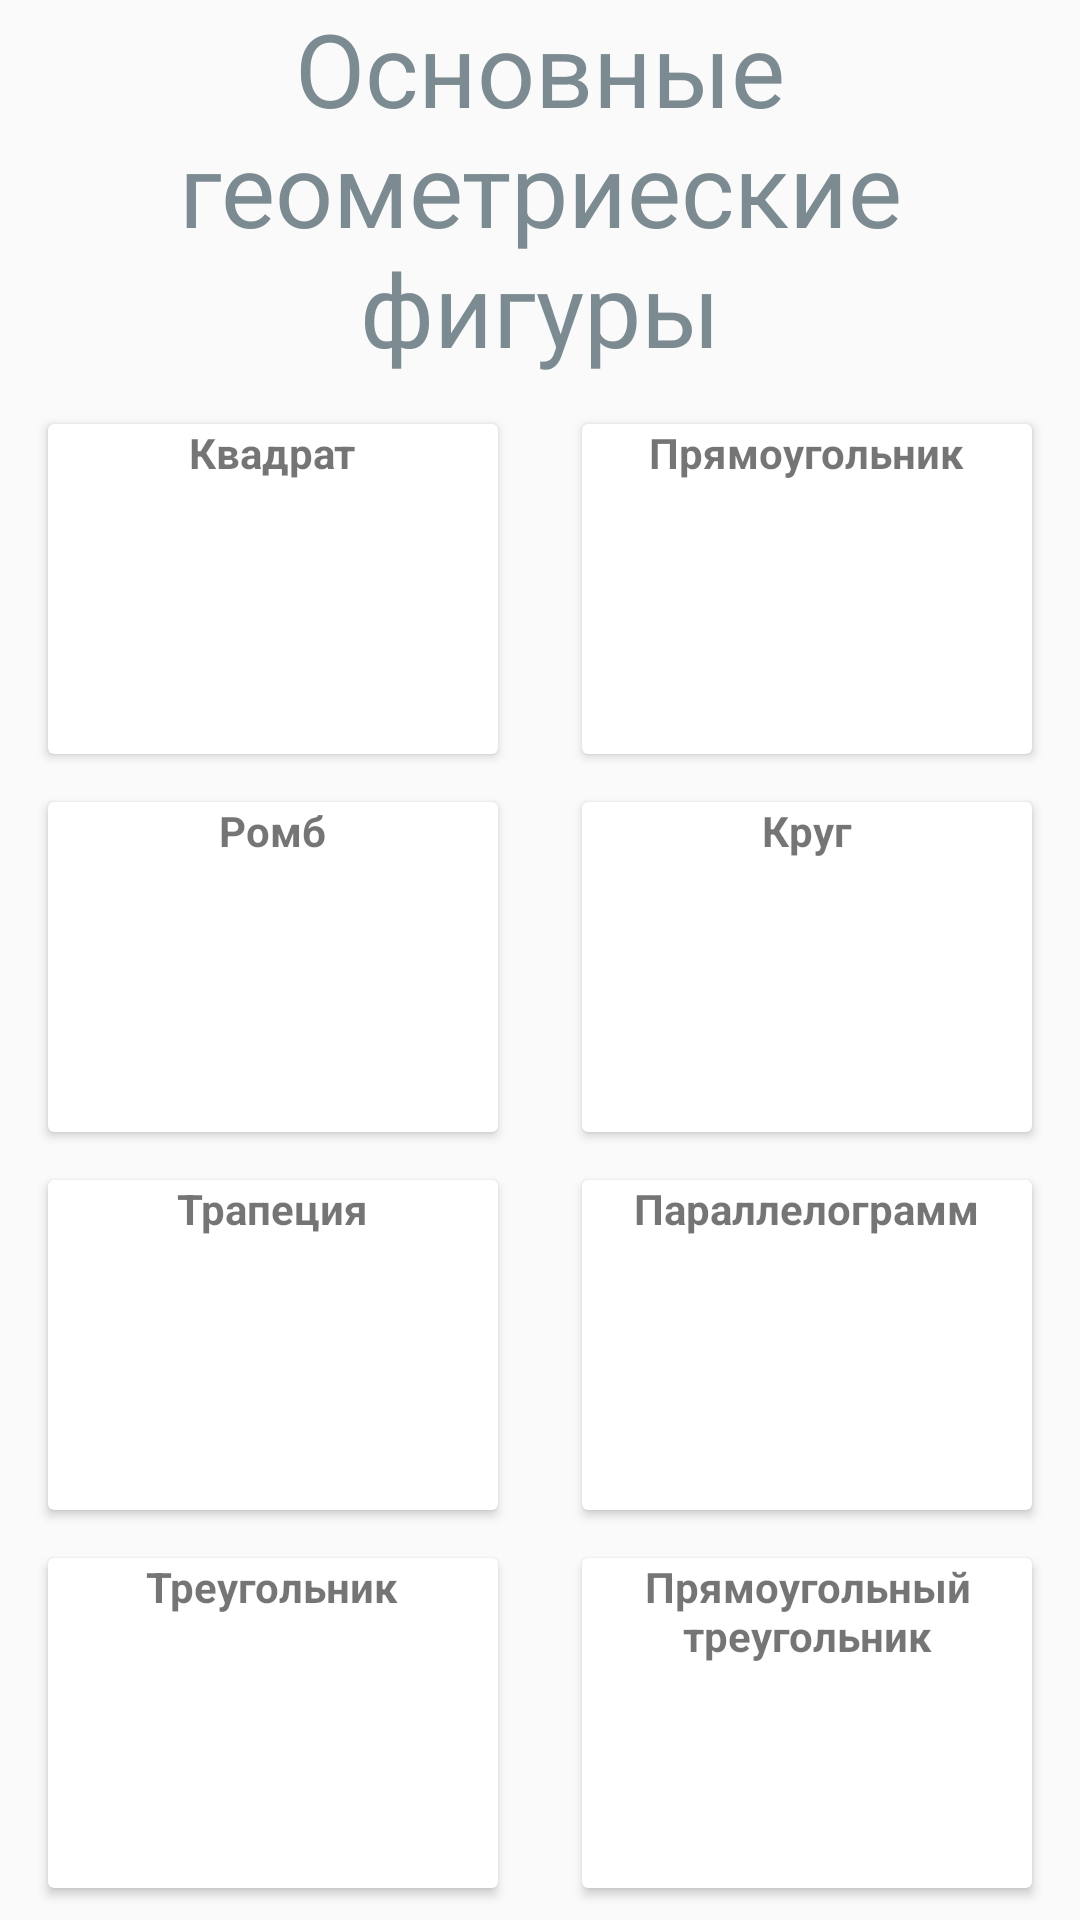

Write the Android layout XML for this screen, with the resource values it uses.
<!-- AndroidManifest.xml: application theme Theme.AppCompat.Light.NoActionBar -->
<!-- res/layout/activity_main.xml -->
<?xml version="1.0" encoding="utf-8"?>
<androidx.constraintlayout.widget.ConstraintLayout xmlns:android="http://schemas.android.com/apk/res/android"
    xmlns:app="http://schemas.android.com/apk/res-auto"
    xmlns:tools="http://schemas.android.com/tools"
    android:layout_width="match_parent"
    android:layout_height="match_parent"
    tools:context=".MainActivity">

    <TextView
        android:id="@+id/textView"
        android:layout_width="match_parent"
        android:layout_height="wrap_content"
        android:gravity="center"
        android:text="@string/txtOGF"
        android:textColor="#7C8B91"
        android:textSize="34sp"
        app:layout_constraintEnd_toEndOf="parent"
        app:layout_constraintStart_toStartOf="parent"
        app:layout_constraintTop_toTopOf="parent" />

    <androidx.cardview.widget.CardView
        android:id="@+id/krug"
        android:layout_width="150dp"
        android:layout_height="110dp"
        android:layout_marginTop="16dp"
        android:layout_marginEnd="16dp"
        app:layout_constraintEnd_toEndOf="parent"
        app:layout_constraintTop_toBottomOf="@+id/pryamougolnik">
        <LinearLayout
            android:layout_width="match_parent"
            android:layout_height="wrap_content"
            android:orientation="vertical">

            <TextView
                android:layout_width="wrap_content"
                android:layout_height="wrap_content"
                android:layout_gravity="center"
                android:text="@string/txtKrug"
                android:textStyle="bold" />
            <ImageView
                android:id="@+id/imkrug"
                android:layout_width="150dp"
                android:layout_height="110dp" />
        </LinearLayout>
    </androidx.cardview.widget.CardView>

    <androidx.cardview.widget.CardView
        android:id="@+id/kvadrat"
        android:layout_width="150dp"
        android:layout_height="110dp"
        android:layout_marginStart="16dp"
        android:layout_marginTop="16dp"
        app:layout_constraintEnd_toStartOf="@+id/pryamougolnik"
        app:layout_constraintHorizontal_bias="0.0"
        app:layout_constraintStart_toStartOf="parent"
        app:layout_constraintTop_toBottomOf="@+id/textView">
        <LinearLayout
            android:layout_width="match_parent"
            android:layout_height="wrap_content"
            android:orientation="vertical">

            <TextView
                android:layout_width="wrap_content"
                android:layout_height="wrap_content"
                android:layout_gravity="center"
                android:text="@string/txtKvadrat"
                android:textStyle="bold" />
            <ImageView
                android:id="@+id/imkvadrat"
                android:layout_width="150dp"
                android:layout_height="110dp" />
        </LinearLayout>
    </androidx.cardview.widget.CardView>

    <androidx.cardview.widget.CardView
        android:id="@+id/parallelogramm"
        android:layout_width="150dp"
        android:layout_height="110dp"
        android:layout_marginTop="16dp"
        android:layout_marginEnd="16dp"
        app:layout_constraintEnd_toEndOf="parent"
        app:layout_constraintTop_toBottomOf="@+id/krug">
        <LinearLayout
            android:layout_width="match_parent"
            android:layout_height="wrap_content"
            android:orientation="vertical">

            <TextView
                android:layout_width="wrap_content"
                android:layout_height="wrap_content"
                android:layout_gravity="center"
                android:text="@string/txtParallelogramm"
                android:textStyle="bold" />
            <ImageView
                android:id="@+id/imparallelogramm"
                android:layout_width="150dp"
                android:layout_height="110dp" />
        </LinearLayout>
    </androidx.cardview.widget.CardView>

    <androidx.cardview.widget.CardView
        android:id="@+id/pryamougolnik"
        android:layout_width="150dp"
        android:layout_height="110dp"
        android:layout_marginTop="16dp"
        android:layout_marginEnd="16dp"
        app:layout_constraintEnd_toEndOf="parent"
        app:layout_constraintTop_toBottomOf="@+id/textView">
        <LinearLayout
            android:layout_width="match_parent"
            android:layout_height="wrap_content"
            android:orientation="vertical">

            <TextView
                android:layout_width="wrap_content"
                android:layout_height="wrap_content"
                android:layout_gravity="center"
                android:text="@string/txtPryamougolnik"
                android:textStyle="bold" />
            <ImageView
                android:id="@+id/impryamougolnik"
                android:layout_width="150dp"
                android:layout_height="110dp" />
        </LinearLayout>
    </androidx.cardview.widget.CardView>

    <androidx.cardview.widget.CardView
        android:id="@+id/pryamougolnyytreugolnik"
        android:layout_width="150dp"
        android:layout_height="110dp"
        android:layout_marginTop="16dp"
        android:layout_marginEnd="16dp"
        app:layout_constraintEnd_toEndOf="parent"
        app:layout_constraintTop_toBottomOf="@+id/parallelogramm">
        <LinearLayout
            android:layout_width="match_parent"
            android:layout_height="wrap_content"
            android:orientation="vertical">

            <TextView
                android:layout_width="wrap_content"
                android:layout_height="wrap_content"
                android:gravity="center"
                android:text="@string/txtPryamougolnyyTreugolnik"
                android:textStyle="bold" />
            <ImageView
                android:id="@+id/impryamougolnyytreugolnik"
                android:layout_width="150dp"
                android:layout_height="110dp" />
        </LinearLayout>
    </androidx.cardview.widget.CardView>

    <androidx.cardview.widget.CardView
        android:id="@+id/romb"
        android:layout_width="150dp"
        android:layout_height="110dp"
        android:layout_marginStart="16dp"
        android:layout_marginTop="16dp"
        app:layout_constraintEnd_toStartOf="@+id/krug"
        app:layout_constraintHorizontal_bias="0.0"
        app:layout_constraintStart_toStartOf="parent"
        app:layout_constraintTop_toBottomOf="@+id/kvadrat">
        <LinearLayout
            android:layout_width="match_parent"
            android:layout_height="wrap_content"
            android:orientation="vertical">

            <TextView
                android:layout_width="wrap_content"
                android:layout_height="wrap_content"
                android:layout_gravity="center"
                android:text="@string/txtRomb"
                android:textStyle="bold" />
            <ImageView
                android:id="@+id/imromb"
                android:layout_width="150dp"
                android:layout_height="110dp" />
        </LinearLayout>
    </androidx.cardview.widget.CardView>

    <androidx.cardview.widget.CardView
        android:id="@+id/trapetsiya"
        android:layout_width="150dp"
        android:layout_height="110dp"
        android:layout_marginStart="16dp"
        android:layout_marginTop="16dp"
        app:layout_constraintEnd_toStartOf="@+id/parallelogramm"
        app:layout_constraintHorizontal_bias="0.0"
        app:layout_constraintStart_toStartOf="parent"
        app:layout_constraintTop_toBottomOf="@+id/romb">
        <LinearLayout
            android:layout_width="match_parent"
            android:layout_height="wrap_content"
            android:orientation="vertical">

            <TextView
                android:layout_width="wrap_content"
                android:layout_height="wrap_content"
                android:layout_gravity="center"
                android:text="@string/txtTrapetsiya"
                android:textStyle="bold" />
            <ImageView
                android:id="@+id/imtrapetsiya"
                android:layout_width="150dp"
                android:layout_height="110dp" />
        </LinearLayout>
    </androidx.cardview.widget.CardView>

    <androidx.cardview.widget.CardView
        android:id="@+id/treugolnik"
        android:layout_width="150dp"
        android:layout_height="110dp"
        android:layout_marginStart="16dp"
        android:layout_marginTop="16dp"
        app:layout_constraintEnd_toStartOf="@+id/pryamougolnyytreugolnik"
        app:layout_constraintHorizontal_bias="0.0"
        app:layout_constraintStart_toStartOf="parent"
        app:layout_constraintTop_toBottomOf="@+id/trapetsiya">
        <LinearLayout
            android:layout_width="match_parent"
            android:layout_height="wrap_content"
            android:orientation="vertical">

            <TextView
                android:layout_width="wrap_content"
                android:layout_height="wrap_content"
                android:layout_gravity="center"
                android:text="@string/txtTreugolnik"
                android:textStyle="bold" />
            <ImageView
                android:id="@+id/imtreugolnik"
                android:layout_width="150dp"
                android:layout_height="110dp" />
        </LinearLayout>
    </androidx.cardview.widget.CardView>

    <Button
        android:id="@+id/rezhim"
        android:layout_width="match_parent"
        android:layout_height="wrap_content"
        android:layout_marginTop="16dp"
        android:backgroundTint="#E5E5E7"
        android:text="@string/txtRezhim"
        android:textColor="#7C8B91"
        app:layout_constraintEnd_toEndOf="parent"
        app:layout_constraintHorizontal_bias="0.498"
        app:layout_constraintStart_toStartOf="parent"
        app:layout_constraintTop_toBottomOf="@+id/treugolnik" />

</androidx.constraintlayout.widget.ConstraintLayout>
<!-- resources referenced by this layout -->
<resources>
  <string name="txtKrug">Круг</string>
  <string name="txtKvadrat">Квадрат</string>
  <string name="txtOGF">Основные геометриеские фигуры</string>
  <string name="txtParallelogramm">Параллелограмм</string>
  <string name="txtPryamougolnik">Прямоугольник</string>
  <string name="txtPryamougolnyyTreugolnik">Прямоугольный треугольник</string>
  <string name="txtRezhim">Режим строительства</string>
  <string name="txtRomb">Ромб</string>
  <string name="txtTrapetsiya">Трапеция</string>
  <string name="txtTreugolnik">Треугольник</string>
</resources>
